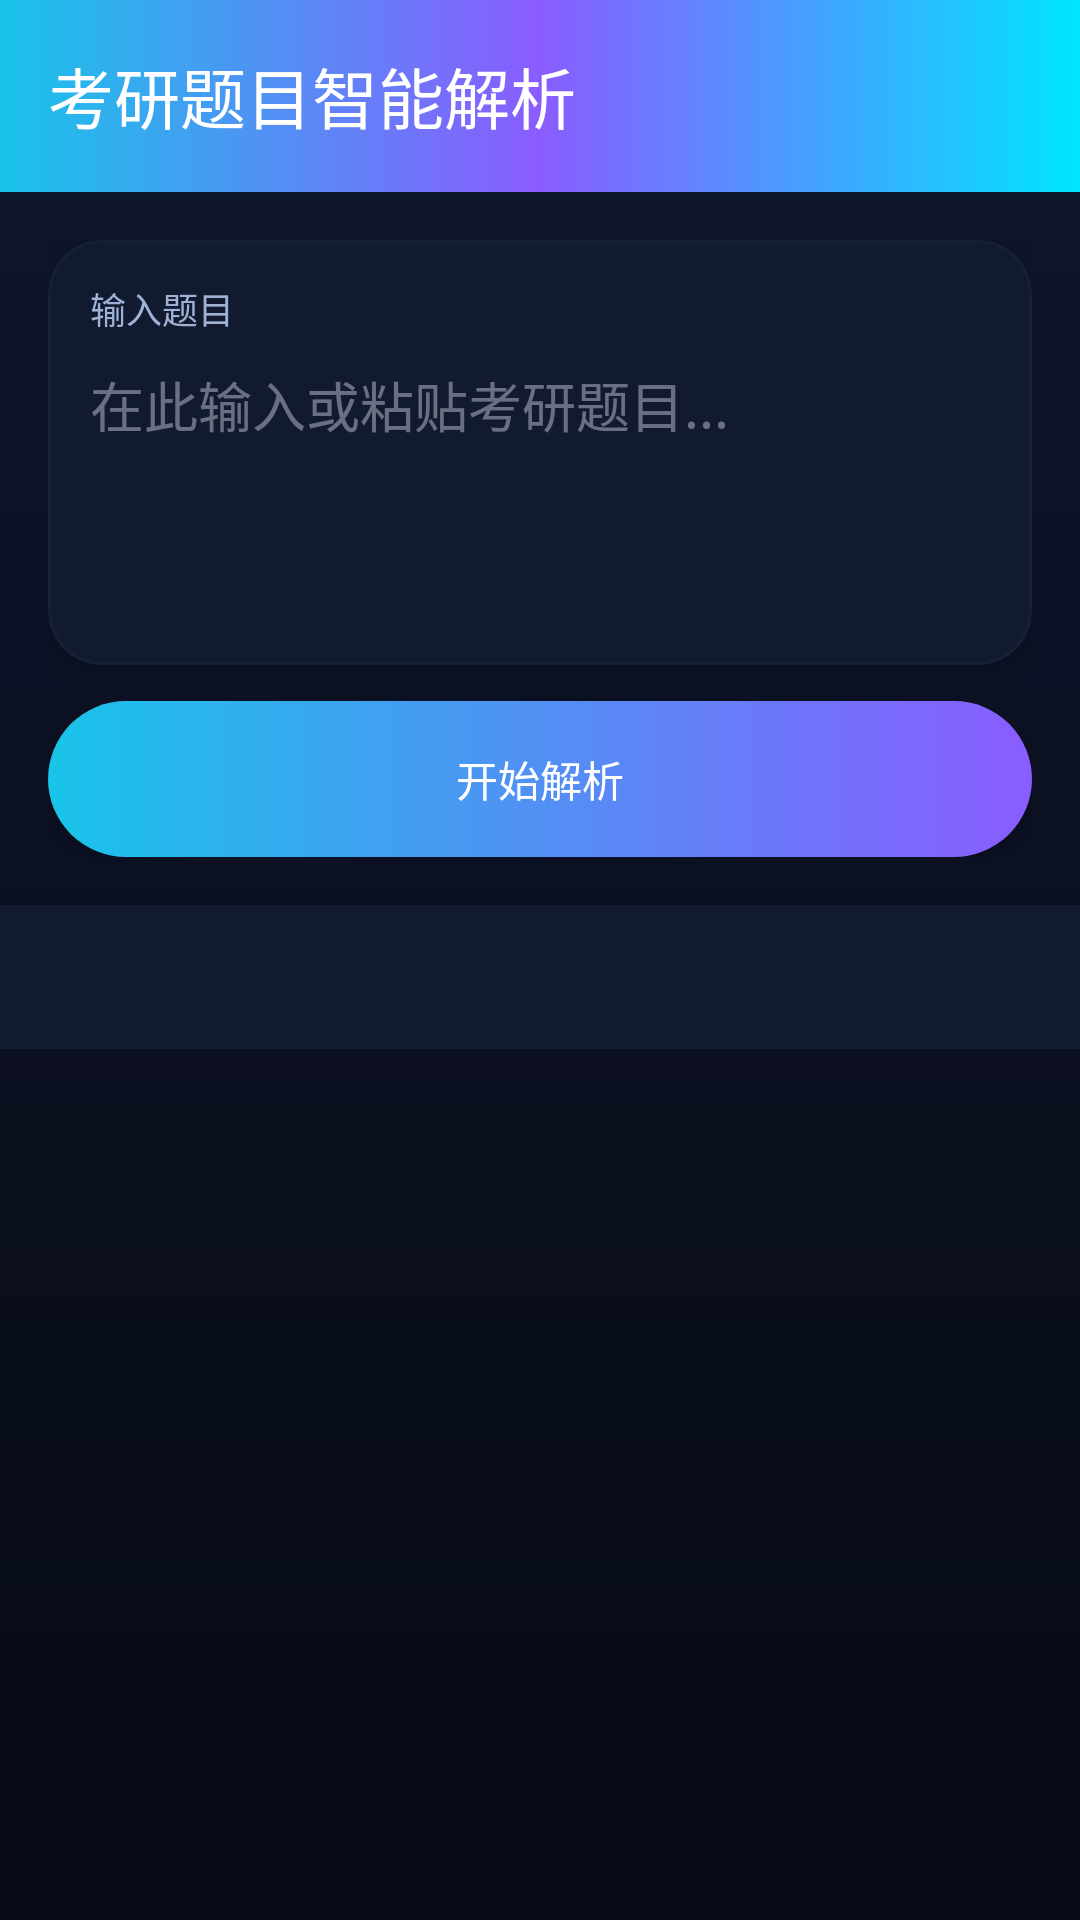

The Android layout XML behind this screen, and the referenced resources:
<!-- AndroidManifest.xml: application theme Theme.MyApplication3 -->
<!-- res/layout/activity_smart_analysis.xml -->
<?xml version="1.0" encoding="utf-8"?>
<LinearLayout xmlns:android="http://schemas.android.com/apk/res/android"
    xmlns:app="http://schemas.android.com/apk/res-auto"
    android:id="@+id/main"
    android:layout_width="match_parent"
    android:layout_height="match_parent"
    android:orientation="vertical"
    android:background="@drawable/bg_cyber_page">

    <com.google.android.material.appbar.MaterialToolbar
        android:id="@+id/toolbar"
        android:layout_width="match_parent"
        android:layout_height="?attr/actionBarSize"
        android:background="@drawable/bg_cyber_toolbar"
        app:title="考研题目智能解析"
        app:titleTextColor="@android:color/white" />

    <LinearLayout
        android:layout_width="match_parent"
        android:layout_height="wrap_content"
        android:orientation="vertical"
        android:padding="16dp">

        <com.google.android.material.card.MaterialCardView
            android:layout_width="match_parent"
            android:layout_height="wrap_content"
            app:cardCornerRadius="18dp"
            app:cardElevation="6dp"
            app:strokeWidth="1dp"
            app:strokeColor="#332A3A5E"
            android:backgroundTint="@color/cyber_surface">

            <LinearLayout
                android:layout_width="match_parent"
                android:layout_height="wrap_content"
                android:orientation="vertical"
                android:padding="14dp">

                <TextView
                    android:layout_width="wrap_content"
                    android:layout_height="wrap_content"
                    android:text="输入题目"
                    android:textColor="@color/cyber_muted"
                    android:textSize="12sp" />

                <EditText
                    android:id="@+id/etQuestion"
                    android:layout_width="match_parent"
                    android:layout_height="wrap_content"
                    android:minHeight="96dp"
                    android:gravity="top"
                    android:hint="在此输入或粘贴考研题目..."
                    android:textColor="@color/cyber_text"
                    android:textColorHint="#66EAF2FF"
                    android:background="@android:color/transparent"
                    android:paddingTop="10dp"
                    android:paddingBottom="6dp" />

            </LinearLayout>
        </com.google.android.material.card.MaterialCardView>

        <Button
            android:id="@+id/btnAnalyze"
            android:layout_width="match_parent"
            android:layout_height="52dp"
            android:layout_marginTop="12dp"
            android:text="开始解析"
            android:textColor="@android:color/white"
            android:background="@drawable/bg_cyber_button" />

    </LinearLayout>

    <com.google.android.material.tabs.TabLayout
        android:id="@+id/tabLayout"
        android:layout_width="match_parent"
        android:layout_height="wrap_content"
        android:background="@color/cyber_surface"
        app:tabIndicatorColor="@color/cyber_neon"
        app:tabIndicatorHeight="3dp"
        app:tabSelectedTextColor="@color/cyber_text"
        app:tabTextColor="@color/cyber_muted"
        app:tabRippleColor="#3319C4E9" />

    <FrameLayout
        android:layout_width="match_parent"
        android:layout_height="0dp"
        android:layout_weight="1">

        <ProgressBar
            android:id="@+id/progressBar"
            android:layout_width="wrap_content"
            android:layout_height="wrap_content"
            android:layout_gravity="center"
            android:indeterminateTint="@color/cyber_neon"
            android:visibility="gone" />

        <androidx.recyclerview.widget.RecyclerView
            android:id="@+id/rvCards"
            android:layout_width="match_parent"
            android:layout_height="match_parent"
            android:paddingStart="12dp"
            android:paddingEnd="12dp"
            android:paddingTop="12dp"
            android:clipToPadding="false" />

        <HorizontalScrollView
            android:id="@+id/scrollMindmap"
            android:layout_width="match_parent"
            android:layout_height="match_parent"
            android:visibility="gone"
            android:fillViewport="true">

            <com.example.myapplication3.ui.view.MindMapView
                android:id="@+id/mindMapView"
                android:layout_width="match_parent"
                android:layout_height="match_parent" />

        </HorizontalScrollView>

        <com.example.myapplication3.ui.view.KnowledgeGraphView
            android:id="@+id/knowledgeGraphView"
            android:layout_width="match_parent"
            android:layout_height="match_parent"
            android:visibility="gone" />

    </FrameLayout>

</LinearLayout>
<!-- resources referenced by this layout -->
<resources>
  <color name="cyber_muted">#9FB2D6</color>
  <color name="cyber_neon">#19C4E9</color>
  <color name="cyber_surface">#111A2E</color>
  <color name="cyber_text">#EAF2FF</color>
  <!-- drawable bg_cyber_button (drawable) -->
  <?xml version="1.0" encoding="utf-8"?>
  <shape xmlns:android="http://schemas.android.com/apk/res/android">
      <gradient
          android:startColor="#19C4E9"
          android:endColor="#8A5CFF"
          android:angle="0" />
      <corners android:radius="28dp" />
  </shape>
  <!-- drawable bg_cyber_page (drawable) -->
  <?xml version="1.0" encoding="utf-8"?>
  <shape xmlns:android="http://schemas.android.com/apk/res/android">
      <gradient
          android:startColor="#070B16"
          android:centerColor="#0B1020"
          android:endColor="#0F1730"
          android:angle="90" />
  </shape>
  <!-- drawable bg_cyber_toolbar (drawable) -->
  <?xml version="1.0" encoding="utf-8"?>
  <shape xmlns:android="http://schemas.android.com/apk/res/android">
      <gradient
          android:startColor="#19C4E9"
          android:centerColor="#8A5CFF"
          android:endColor="#00E5FF"
          android:angle="0" />
  </shape>
  <style name="Theme.MyApplication3" parent="Base.Theme.MyApplication3" />
  <style name="Base.Theme.MyApplication3" parent="Theme.Material3.DayNight.NoActionBar">
          
          <item name="colorPrimary">@color/brand_primary</item>
          <item name="colorPrimaryContainer">@color/brand_primary</item>
          <item name="colorSecondary">@color/brand_primary</item>
      </style>
  <color name="brand_primary">#19C4E9</color>
</resources>
